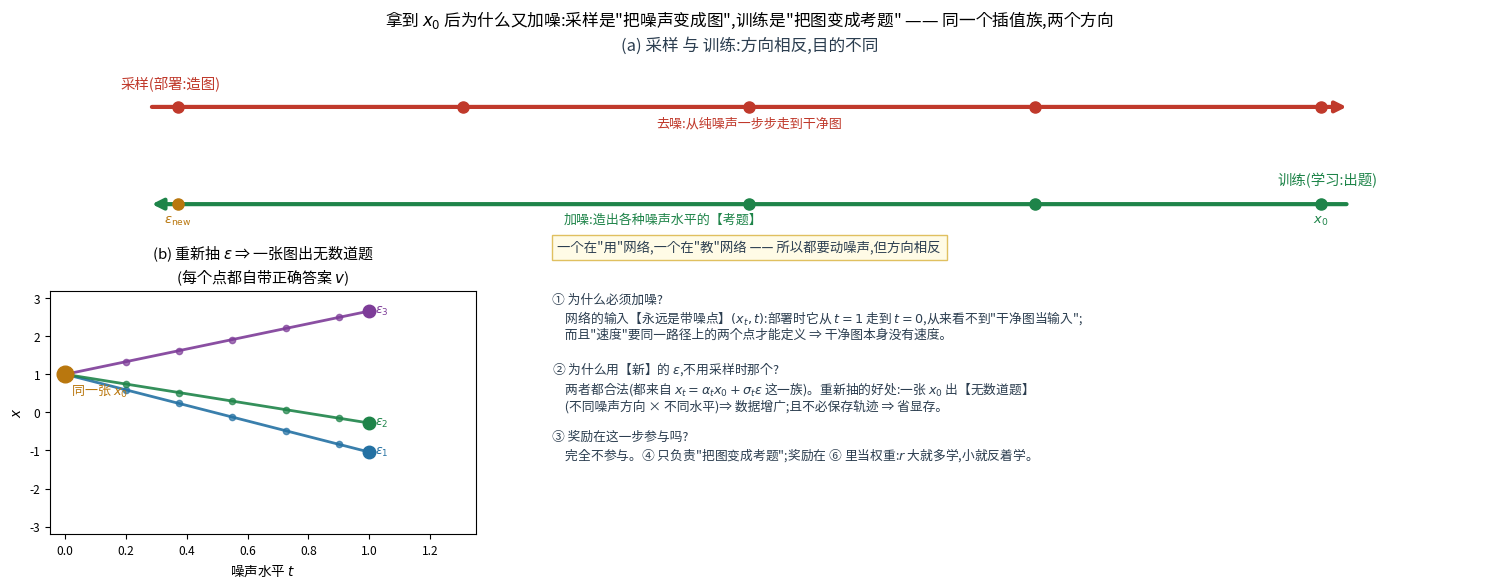

Source code (Python): (Note: this script raises an exception after producing the figure.)
r"""拿到 x₀ 之后为什么又加噪?—— 因为"采样"和"训练"是两件相反的事。

  采样(部署时干的):  ε ──去噪──▶ x₀        目的:造出一张图
  训练(学的时候干的): x₀ ──加噪──▶ x_t      目的:出题,教网络"速度场长什么样"

网络的【输入永远是一个带噪点】(x_t, t):
  · 它在部署时从 t=1 走到 t=0,从来看不到"干净图作输入"
  · "速度"也需要同一路径上的两个点才能定义 ⇒ 干净图本身没有速度

而"加噪"是【自己出题】:
  拿一张 x₀,【重新抽】一个 ε_new ⇒ 立刻知道正确答案 v = α̇x₀ + σ̇ε_new
  一张图 → 无穷多组 (x_t, v)  ⇒ 不需要保存轨迹,还能当数据增广
"""
import matplotlib
matplotlib.use("Agg")
from matplotlib import font_manager
for _f in ["/System/Library/Fonts/Supplemental/Arial Unicode.ttf",
           "/System/Library/Fonts/STHeiti Medium.ttc"]:
    try:
        font_manager.fontManager.addfont(_f)
        matplotlib.rcParams["font.family"] = font_manager.FontProperties(fname=_f).get_name()
        break
    except Exception:
        continue
matplotlib.rcParams["axes.unicode_minus"] = False
import matplotlib.pyplot as plt
import numpy as np
from matplotlib.patches import FancyArrowPatch, FancyBboxPatch

RED, BLUE, GREEN, DARK, GREY, ORANGE, PURPLE = ("#c0392b", "#2471a3", "#1e8449",
                                                "#2c3e50", "#95a5a6", "#b9770e", "#7d3c98")
RF = "/Users/kevin/code/lingbot-va/.claude/scratch/rf/"

fig = plt.figure(figsize=(15.2, 5.8), dpi=150)

# ---------------- (a) 两件相反的事
ax = fig.add_axes([0.03, 0.55, 0.94, 0.40]); ax.axis("off")
ax.text(0.5, 1.02, "(a) 采样 与 训练:方向相反,目的不同", ha="center", va="top",
        fontsize=12, color=DARK)
ax.add_patch(FancyArrowPatch((0.08, 0.70), (0.92, 0.70), arrowstyle="-|>", mutation_scale=16,
                             lw=3.0, color=RED))
ax.text(0.06, 0.79, "采样(部署:造图)", fontsize=10.4, color=RED, ha="left")
for x, lab in [(0.10, "$\\epsilon$"), (0.30, ""), (0.50, ""), (0.70, ""), (0.90, "$x_0$")]:
    ax.plot([x], [0.70], "o", ms=8, color=RED)
ax.text(0.50, 0.61, "去噪:从纯噪声一步步走到干净图", fontsize=9.4, color=RED, ha="center")
ax.add_patch(FancyArrowPatch((0.92, 0.26), (0.08, 0.26), arrowstyle="-|>", mutation_scale=16,
                             lw=3.0, color=GREEN))
ax.text(0.94, 0.35, "训练(学习:出题)", fontsize=10.4, color=GREEN, ha="right")
for x in [0.90, 0.70, 0.50]:
    ax.plot([x], [0.26], "o", ms=8, color=GREEN)
ax.plot([0.10], [0.26], "o", ms=8, color=ORANGE)
ax.text(0.90, 0.175, "$x_0$", fontsize=9.4, color=GREEN, ha="center")
ax.text(0.44, 0.175, "加噪:造出各种噪声水平的【考题】", fontsize=9.4, color=GREEN, ha="center")
ax.text(0.10, 0.175, "$\\epsilon_{\\rm new}$", fontsize=9.4, color=ORANGE, ha="center")
ax.text(0.5, 0.045, "一个在\"用\"网络,一个在\"教\"网络 —— 所以都要动噪声,但方向相反",
        fontsize=9.6, color=DARK, ha="center", bbox=dict(fc="#fffbe6", ec="#e0c060"))
ax.set_xlim(0, 1); ax.set_ylim(0.0, 1.05)

# ---------------- (b) 一张图 → 无穷考题
ax2 = fig.add_axes([0.04, 0.08, 0.28, 0.42])
x0 = 1.0
rng = np.random.default_rng(4)
for k in range(3):
    e = rng.normal() * 1.6
    ts = np.linspace(0, 1, 200)
    ax2.plot(ts, (1 - ts) * x0 + ts * e, lw=2.0, color=[BLUE, GREEN, PURPLE][k], alpha=0.9)
    ax2.plot([1], [e], "o", ms=9, color=[BLUE, GREEN, PURPLE][k])
    ax2.text(1.02, e, f"$\\epsilon_{{{k+1}}}$", fontsize=9.0, color=[BLUE, GREEN, PURPLE][k], va="center")
    for t in np.linspace(0.2, 0.9, 5):
        ax2.plot([t], [(1 - t) * x0 + t * e], "o", ms=4.5, color=[BLUE, GREEN, PURPLE][k], alpha=0.7)
ax2.plot([0], [x0], "o", ms=12, color=ORANGE, zorder=8)
ax2.text(0.02, x0 - 0.55, "同一张 $x_0$", fontsize=9.4, color=ORANGE)
ax2.set_xlim(-0.05, 1.35); ax2.set_ylim(-3.2, 3.2)
ax2.set_xlabel("噪声水平 $t$", fontsize=9.8); ax2.set_ylabel("$x$", fontsize=9.8)
ax2.set_title("(b) 重新抽 $\\epsilon$ ⇒ 一张图出无数道题\n(每个点都自带正确答案 $v$)", fontsize=10.8)
ax2.tick_params(labelsize=8.6)

# ---------------- (c) 三个要点
ax3 = fig.add_axes([0.37, 0.08, 0.61, 0.42]); ax3.axis("off")
ax3.text(0.0, 0.99,
         "① 为什么必须加噪?\n"
         "　网络的输入【永远是带噪点】$(x_t,t)$:部署时它从 $t=1$ 走到 $t=0$,从来看不到\"干净图当输入\";\n"
         "　而且\"速度\"要同一路径上的两个点才能定义 ⇒ 干净图本身没有速度。\n\n"
         "② 为什么用【新】的 $\\epsilon$,不用采样时那个?\n"
         "　两者都合法(都来自 $x_t=\\alpha_t x_0+\\sigma_t\\epsilon$ 这一族)。重新抽的好处:一张 $x_0$ 出【无数道题】\n"
         "　(不同噪声方向 × 不同水平)⇒ 数据增广;且不必保存轨迹 ⇒ 省显存。\n\n"
         "③ 奖励在这一步参与吗?\n"
         "　完全不参与。④ 只负责\"把图变成考题\";奖励在 ⑥ 里当权重:$r$ 大就多学,小就反着学。",
         fontsize=9.2, color=DARK, va="top")
fig.suptitle("拿到 $x_0$ 后为什么又加噪:采样是\"把噪声变成图\",训练是\"把图变成考题\" —— 同一个插值族,两个方向",
             fontsize=12.0, y=0.985)
fig.savefig(RF + "fg_why_renoise.png", bbox_inches="tight")
print("wrote", RF + "fg_why_renoise.png")
